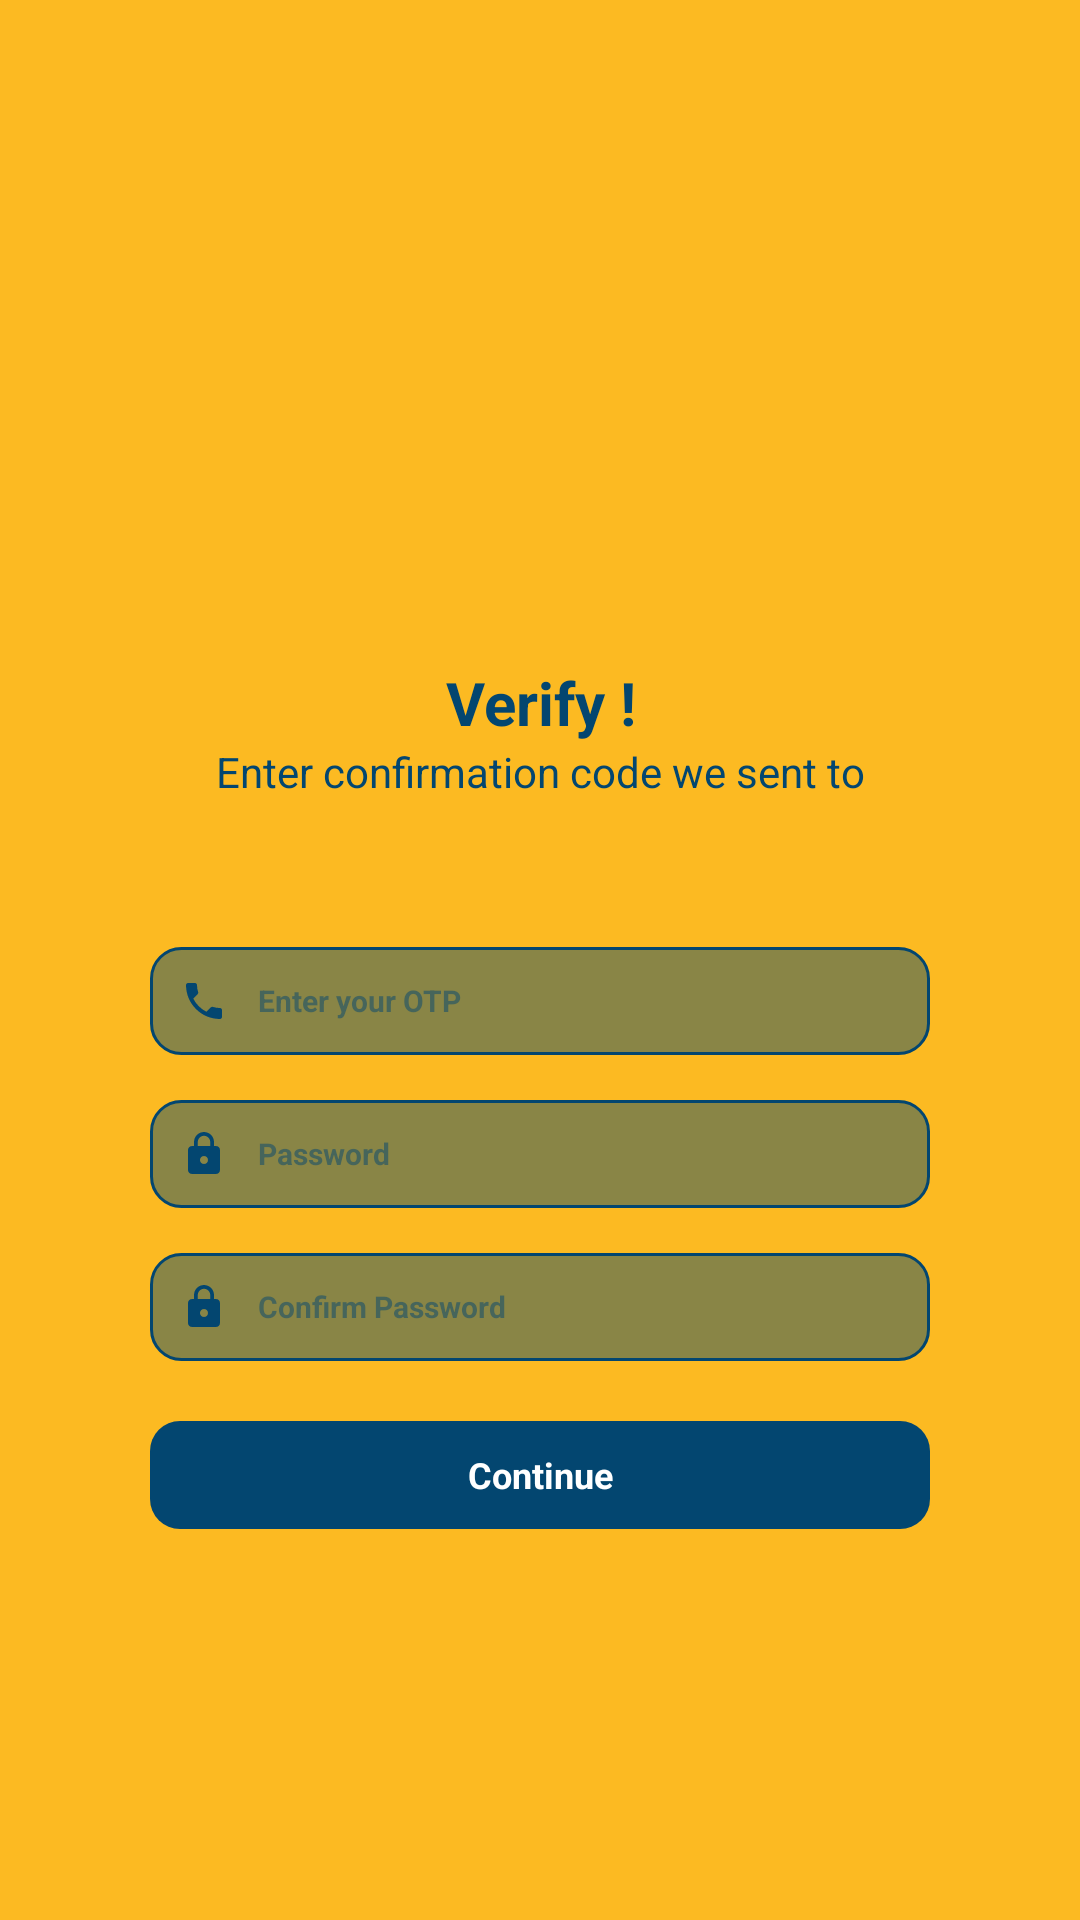

Write the Android layout XML for this screen, with the resource values it uses.
<!-- AndroidManifest.xml: application theme Theme.Foodle -->
<!-- res/layout/activity_password.xml -->
<?xml version="1.0" encoding="utf-8"?>
<androidx.constraintlayout.widget.ConstraintLayout xmlns:android="http://schemas.android.com/apk/res/android"
    xmlns:app="http://schemas.android.com/apk/res-auto"
    xmlns:tools="http://schemas.android.com/tools"
    android:layout_width="match_parent"
    android:background="@color/purple_500"
    android:layout_height="match_parent"
    tools:context=".PasswordActivity">

    <ImageView
        android:layout_width="50dp"
        android:layout_height="50dp"
        android:layout_margin="30dp"
        android:padding="12dp"
        android:onClick="goBack"
        android:src="@drawable/ic_baseline_arrow_back_24"
        app:layout_constraintBottom_toTopOf="@+id/linearLayout2"
        app:layout_constraintEnd_toEndOf="parent"
        app:layout_constraintHorizontal_bias="0.0"
        app:layout_constraintStart_toStartOf="parent"
        app:layout_constraintTop_toTopOf="parent"
        app:layout_constraintVertical_bias="0.0"
        app:tint="@color/purple_700" />

    <LinearLayout
        android:id="@+id/linearLayout2"
        android:layout_width="match_parent"
        android:layout_height="wrap_content"
        android:orientation="vertical"
        android:layout_margin="50dp"
        app:layout_constraintBottom_toBottomOf="parent"
        app:layout_constraintEnd_toEndOf="parent"
        app:layout_constraintStart_toStartOf="parent"
        app:layout_constraintTop_toTopOf="parent">

        <ImageView
            android:layout_width="match_parent"
            android:layout_height="70dp"
            android:layout_marginBottom="20dp"
            android:src="@drawable/logo"/>

        <TextView
            android:layout_width="match_parent"
            android:layout_height="wrap_content"
            android:gravity="center"
            android:text="Verify !"
            android:textColor="@color/purple_700"
            android:textSize="20dp"
            android:textStyle="bold" />

        <TextView
            android:layout_width="match_parent"
            android:layout_height="wrap_content"
            android:gravity="center"
            android:text="Enter confirmation code we sent to"
            android:textColor="@color/purple_700"
            android:textSize="14dp" />

        <LinearLayout
            android:layout_width="wrap_content"
            android:layout_height="wrap_content"
            android:layout_gravity="center"
            android:layout_marginBottom="30dp"
            android:orientation="horizontal">

            <TextView
                android:layout_width="wrap_content"
                android:layout_height="wrap_content"
                android:text=""
                android:id="@+id/PhoneText"
                android:textColor="@color/purple_700"
                android:textSize="14dp" />

            <TextView
                android:layout_width="wrap_content"
                android:layout_height="wrap_content"
                android:id="@+id/ResendBtn"
                android:onClick="ResendBtn"
                android:textStyle="bold"
                android:text=""
                android:textColor="@color/purple_700"
                android:textSize="14dp" />


        </LinearLayout>


        <EditText
            android:id="@+id/otp_pass"
            android:layout_width="match_parent"
            android:layout_height="36dp"
            android:background="@drawable/input"
            android:drawableStart="@drawable/ic_baseline_local_phone_24"
            android:drawablePadding="10dp"
            android:drawableTint="@color/purple_700"
            android:gravity="center|left"
            android:hint="Enter your OTP"
            android:inputType="number"
            android:maxLength="4"
            android:paddingLeft="10dp"
            android:textColor="@color/purple_700"
            android:textColorHint="#80034670"
            android:textSize="10dp"
            android:textStyle="bold" />

        <EditText
            android:id="@+id/pass1_pass"
            android:layout_width="match_parent"
            android:layout_height="36dp"
            android:textStyle="bold"
            android:background="@drawable/input"
            android:enabled="false"
            android:gravity="center|left"
            android:drawableStart="@drawable/ic_baseline_lock_24"
            android:drawablePadding="10dp"
            android:hint="Password"
            android:inputType="textPassword"
            android:layout_marginTop="15dp"
            android:paddingLeft="10dp"
            android:textColor="@color/purple_700"
            android:textColorHint="#80034670"
            android:drawableTint="@color/purple_700"
            android:textSize="10dp" />

        <EditText
            android:id="@+id/pass2_pass"
            android:layout_width="match_parent"
            android:layout_height="36dp"
            android:layout_marginTop="15dp"
            android:background="@drawable/input"
            android:gravity="center|left"
            android:enabled="false"
            android:drawablePadding="10dp"
            android:drawableStart="@drawable/ic_baseline_lock_24"
            android:hint="Confirm Password"
            android:inputType="textPassword"
            android:textStyle="bold"
            android:paddingLeft="10dp"
            android:textColor="@color/purple_700"
            android:textColorHint="#80034670"
            android:drawableTint="@color/purple_700"
            android:textSize="10dp" />

        <TextView
            android:layout_width="wrap_content"
            android:layout_height="wrap_content"
            android:layout_gravity="right"
            android:layout_marginEnd="-5dp"
            android:layout_marginTop="4dp"
            android:layout_marginBottom="20dp"
            android:gravity="center"
            android:visibility="gone"
            android:onClick="ForgotBtn"
            android:padding="5dp"
            android:text="Forgot Password ?"
            android:textColor="@color/purple_700"
            android:textSize="10dp" />

        <FrameLayout
            android:layout_width="match_parent"
            android:layout_marginTop="20dp"
            android:layout_height="36dp">

            <TextView
                android:layout_width="match_parent"
                android:layout_height="match_parent"
                android:background="@drawable/btn"
                android:clickable="true"
                android:id="@+id/CntBtn"
                android:gravity="center"
                android:onClick="GotoNext"
                android:text="Continue"
                android:textColor="@color/white"
                android:textSize="12dp"
                android:textStyle="bold" />

            <com.facebook.shimmer.ShimmerFrameLayout
                android:id="@+id/LoginLoader2"
                android:layout_width="match_parent"
                android:layout_height="36dp"
                android:visibility="gone"
                app:shimmer_colored="true"
                app:shimmer_highlight_color="@color/purple_500"
                app:shimmer_intensity=".5">

                <TextView
                    android:layout_width="match_parent"
                    android:layout_height="match_parent"
                    android:background="@drawable/btn"
                    android:clickable="true"
                    android:gravity="center"
                    android:textColor="@color/white"
                    android:textSize="12dp"
                    android:textStyle="bold" />


            </com.facebook.shimmer.ShimmerFrameLayout>

        </FrameLayout>


    </LinearLayout>

</androidx.constraintlayout.widget.ConstraintLayout>
<!-- resources referenced by this layout -->
<resources>
  <color name="purple_500">#fcba22</color>
  <color name="purple_700">#034670</color>
  <color name="white">#FFFFFFFF</color>
  <!-- drawable btn (drawable) -->
  <?xml version="1.0" encoding="utf-8"?>
  
  <ripple xmlns:android="http://schemas.android.com/apk/res/android"
      android:color="@color/purple_700">
      <item android:id="@android:id/mask">
          <shape android:shape="rectangle">
              <solid android:color="@color/purple_700" />
              <corners android:radius="10dp" />
          </shape>
      </item>
      <item android:id="@android:id/background">
          <shape android:shape="rectangle">
              <gradient
                  android:angle="90"
                  android:endColor="@color/purple_700"
                  android:startColor="@color/teal_200"
                  android:type="linear" />
              <corners android:radius="10dp" />
          </shape>
      </item>
  </ripple>
  <!-- drawable ic_baseline_local_phone_24 (drawable) -->
  <vector android:height="16dp" android:tint="#6E8C8C"
      android:viewportHeight="24" android:viewportWidth="24"
      android:width="16dp" xmlns:android="http://schemas.android.com/apk/res/android">
      <path android:fillColor="@android:color/white" android:pathData="M6.62,10.79c1.44,2.83 3.76,5.14 6.59,6.59l2.2,-2.2c0.27,-0.27 0.67,-0.36 1.02,-0.24 1.12,0.37 2.33,0.57 3.57,0.57 0.55,0 1,0.45 1,1V20c0,0.55 -0.45,1 -1,1 -9.39,0 -17,-7.61 -17,-17 0,-0.55 0.45,-1 1,-1h3.5c0.55,0 1,0.45 1,1 0,1.25 0.2,2.45 0.57,3.57 0.11,0.35 0.03,0.74 -0.25,1.02l-2.2,2.2z"/>
  </vector>
  <!-- drawable ic_baseline_lock_24 (drawable) -->
  <vector android:height="16dp" android:tint="#6E8C8C"
      android:viewportHeight="24" android:viewportWidth="24"
      android:width="16dp" xmlns:android="http://schemas.android.com/apk/res/android">
      <path android:fillColor="@android:color/white" android:pathData="M18,8h-1L17,6c0,-2.76 -2.24,-5 -5,-5S7,3.24 7,6v2L6,8c-1.1,0 -2,0.9 -2,2v10c0,1.1 0.9,2 2,2h12c1.1,0 2,-0.9 2,-2L20,10c0,-1.1 -0.9,-2 -2,-2zM12,17c-1.1,0 -2,-0.9 -2,-2s0.9,-2 2,-2 2,0.9 2,2 -0.9,2 -2,2zM15.1,8L8.9,8L8.9,6c0,-1.71 1.39,-3.1 3.1,-3.1 1.71,0 3.1,1.39 3.1,3.1v2z"/>
  </vector>
  <!-- drawable input (drawable) -->
  <?xml version="1.0" encoding="utf-8"?>
  
  <ripple xmlns:android="http://schemas.android.com/apk/res/android"
      android:color="#1485CC">
      <item android:id="@android:id/mask">
          <shape android:shape="rectangle">
              <stroke android:width="1dp"
                  android:color="#168BD5"/>
              <solid android:color="#034670" />
              <corners android:radius="10dp" />
          </shape>
      </item>
      <item android:id="@android:id/background">
          <shape android:shape="rectangle">
              <stroke android:width="1dp"
                  android:color="#034670"/>
              <gradient
                  android:angle="90"
                  android:endColor="#75034670"
                  android:startColor="#75034670"
                  android:type="linear" />
              <corners android:radius="10dp" />
          </shape>
      </item>
  </ripple>
  <style name="Theme.Foodle" parent="Theme.MaterialComponents.DayNight.DarkActionBar">
          
          <item name="colorPrimary">@color/purple_500</item>
          <item name="colorPrimaryVariant">@color/purple_700</item>
          <item name="colorOnPrimary">@color/white</item>
          
          <item name="colorSecondary">@color/teal_200</item>
          <item name="colorSecondaryVariant">@color/teal_700</item>
          <item name="colorOnSecondary">@color/black</item>
          
          <item name="android:statusBarColor" tools:targetApi="l">?attr/colorPrimary</item>
          <item name="android:windowLightStatusBar">true</item>
          
      </style>
  <color name="teal_200">#034670</color>
  <color name="teal_700">#034670</color>
  <color name="black">#FF000000</color>
</resources>
